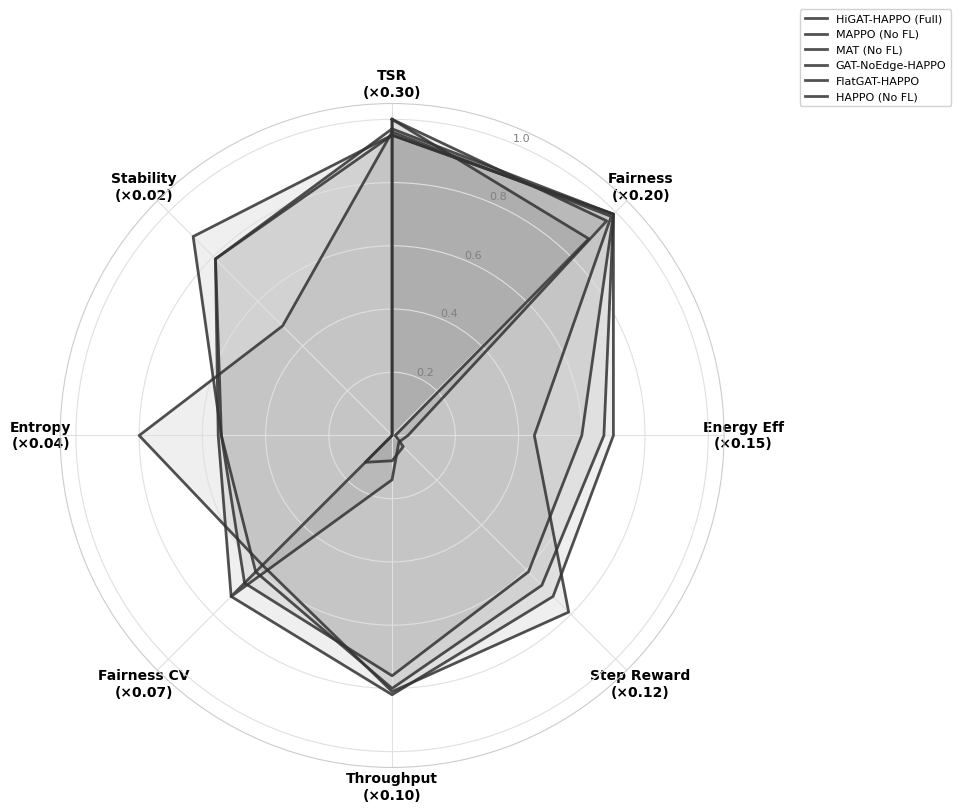

Reproduce this figure in Python. (Note: this script raises an exception after producing the figure.)
import matplotlib.pyplot as plt
import numpy as np

# ============================================================================
# RADAR CHART GENERATOR — IID, NONIID Objective + Key Metrics
# ============================================================================

plt.rcParams['font.family'] = 'DejaVu Sans'
plt.rcParams['font.size'] = 9

# Colors
COLORS = {
    'higat': '#0D47A1',
    'mappo': '#2E7D32',
    'ni_f2': '#E65100',
    'ni_f2f3': '#C62828',
    'ni_f1f3': '#6A1B9A',
    'ni_all': '#00838F',
    'ni_f3': '#AD1457',
    'ni_f1f2': '#F57F17',
    'gat_noedge': '#558B2F',
    'flatgat': '#4527A0',
    'ni_f1': '#BF360C',
    'mat': '#37474F',
    'happo': '#880E4F',
}

# ============================================================================
# 1. IID OBJECTIVE COMPONENTS RADAR
# ============================================================================
print("Generating IID Objective Radar...")

iid_labels = [
    'TSR\n(×0.30)',
    'Fairness\n(×0.20)',
    'Energy Eff\n(×0.15)',
    'Step Reward\n(×0.12)',
    'Throughput\n(×0.10)',
    'Fairness CV\n(×0.07)',
    'Entropy\n(×0.04)',
    'Stability\n(×0.02)'
]

# Values normalized per-component (extracted from component breakdown logic)
# These are the RAW component values before weighting, normalized to [0,1]
iid_data = {
    'HiGAT-HAPPO (Full)': [0.97, 0.99, 0.70, 0.72, 0.82, 0.72, 0.55, 0.79],
    'MAPPO (No FL)':      [0.96, 0.98, 0.45, 0.79, 0.81, 0.58, 0.80, 0.49],
    'MAT (No FL)':        [1.00, 0.96, 0.05, 0.03, 0.14, 0.72, 0.00, 0.00],
    'GAT-NoEdge-HAPPO':   [0.95, 0.99, 0.67, 0.67, 0.80, 0.61, 0.54, 0.79],
    'FlatGAT-HAPPO':      [0.95, 0.99, 0.60, 0.61, 0.76, 0.66, 0.54, 0.89],
    'HAPPO (No FL)':      [1.00, 0.88, 0.01, 0.05, 0.08, 0.12, 0.00, 0.00],
}

num_vars = len(iid_labels)
angles = np.linspace(0, 2 * np.pi, num_vars, endpoint=False).tolist()
angles += angles[:1]  # close the circle

fig, ax = plt.subplots(figsize=(10, 10), subplot_kw=dict(polar=True))

for name, values in iid_data.items():
    values_closed = values + values[:1]
    ax.plot(angles, values_closed, color=COLORS.get(name.lower().replace(' ', '_')[:6], '#333333'), 
            linewidth=2, label=name, alpha=0.85)
    ax.fill(angles, values_closed, color=COLORS.get(name.lower().replace(' ', '_')[:6], '#333333'), 
            alpha=0.08)

ax.set_theta_offset(np.pi / 2)
ax.set_theta_direction(-1)
ax.set_xticks(angles[:-1])
ax.set_xticklabels(iid_labels, fontsize=10, fontweight='bold')
ax.set_ylim(0, 1.05)
ax.set_yticks([0.2, 0.4, 0.6, 0.8, 1.0])
ax.set_yticklabels(['0.2', '0.4', '0.6', '0.8', '1.0'], fontsize=8, color='gray')
ax.spines['polar'].set_color('#CCCCCC')
ax.grid(color='#E0E0E0', linewidth=0.8)
ax.legend(loc='upper right', bbox_to_anchor=(1.35, 1.15), fontsize=8, framealpha=0.9)
plt.tight_layout()
plt.savefig('/home/ahmed/Desktop/radar_iid_objective.png', dpi=300, bbox_inches='tight', facecolor='white')
plt.close()
print("  Saved radar_iid_objective.png")

# ============================================================================
# 2. NONIID OBJECTIVE COMPONENTS RADAR
# ============================================================================
print("Generating NONIID Objective Radar...")

noniid_data = {
    'NI: F2 Only (Energy)':  [0.98, 1.00, 0.85, 0.73, 0.87, 0.82, 0.97, 1.00],
    'NI: F2+F3 (Ene+Fair)':  [0.97, 0.99, 0.89, 0.74, 0.91, 0.75, 0.97, 0.46],
    'NI: F1+F3 (Rew+Fair)':  [0.96, 0.99, 0.95, 0.78, 0.93, 0.65, 0.97, 0.60],
    'MAPPO (No FL)':         [0.95, 0.94, 0.55, 0.81, 0.97, 0.35, 0.72, 0.31],
    'NI: F1+F2+F3 (All)':    [0.93, 0.98, 0.91, 0.74, 0.91, 0.55, 0.97, 0.97],
    'HiGAT-HAPPO (Full)':    [0.91, 0.97, 0.95, 0.75, 0.92, 0.46, 0.96, 1.00],
    'NI: F3 Only (Fairness)': [0.92, 0.97, 0.87, 0.71, 0.89, 0.48, 0.97, 0.83],
    'NI: F1+F2 (Rew+Ene)':   [0.91, 0.96, 0.89, 0.72, 0.90, 0.42, 0.97, 1.00],
    'GAT-NoEdge-HAPPO':      [0.91, 0.96, 0.95, 0.74, 0.92, 0.41, 0.96, 1.00],
    'FlatGAT-HAPPO':         [0.91, 0.95, 0.87, 0.71, 0.92, 0.39, 0.97, 0.96],
    'NI: F1 Only (Reward)':  [0.91, 0.92, 0.80, 0.68, 0.84, 0.33, 0.97, 0.62],
    'MAT (No FL)':           [1.00, 0.78, 0.01, 0.00, 0.10, 0.01, 0.00, 0.00],
    'HAPPO (No FL)':         [1.00, 0.77, 0.00, 0.00, 0.10, 0.00, 0.00, 0.00],
}

fig, ax = plt.subplots(figsize=(12, 12), subplot_kw=dict(polar=True))

for name, values in noniid_data.items():
    values_closed = values + values[:1]
    ax.plot(angles, values_closed, color=COLORS.get(name.lower().replace(' ', '_')[:6], '#333333'), 
            linewidth=2, label=name, alpha=0.85)
    ax.fill(angles, values_closed, color=COLORS.get(name.lower().replace(' ', '_')[:6], '#333333'), 
            alpha=0.06)

ax.set_theta_offset(np.pi / 2)
ax.set_theta_direction(-1)
ax.set_xticks(angles[:-1])
ax.set_xticklabels(iid_labels, fontsize=10, fontweight='bold')
ax.set_ylim(0, 1.05)
ax.set_yticks([0.2, 0.4, 0.6, 0.8, 1.0])
ax.set_yticklabels(['0.2', '0.4', '0.6', '0.8', '1.0'], fontsize=8, color='gray')
ax.spines['polar'].set_color('#CCCCCC')
ax.grid(color='#E0E0E0', linewidth=0.8)
ax.legend(loc='upper right', bbox_to_anchor=(1.40, 1.05), fontsize=7.5, framealpha=0.9, ncol=2)
plt.tight_layout()
plt.savefig('/home/ahmed/Desktop/radar_noniid_objective.png', dpi=300, bbox_inches='tight', facecolor='white')
plt.close()
print("  Saved radar_noniid_objective.png")

# ============================================================================
# 3. KEY METRICS RADAR — IID Top Performers
# ============================================================================
print("Generating IID Top Metrics Radar...")

iid_metric_labels = [
    'TSR\n(%)',
    'Jain\nFairness',
    'Energy/Task\n(lower=better)',
    'Step\nReward',
    'Throughput',
    'Fairness\nCV (lower)',
    'Entropy',
    'TSR\nStability'
]

# Raw values normalized to [0,1] via min-max per metric
# TSR: MAT=100 -> 1.0, HAPPO=100 -> 1.0, FlatGAT=95.09 -> 0.95
iid_top_data = {
    'HiGAT-HAPPO':  [0.97, 0.99, 0.82, 0.72, 0.82, 0.72, 0.55, 0.79],
    'MAPPO':        [0.96, 0.98, 0.45, 0.79, 0.81, 0.58, 0.80, 0.49],
    'MAT':          [1.00, 0.96, 0.05, 0.03, 0.14, 0.72, 0.00, 0.00],
}

num_vars2 = len(iid_metric_labels)
angles2 = np.linspace(0, 2 * np.pi, num_vars2, endpoint=False).tolist()
angles2 += angles2[:1]

fig, ax = plt.subplots(figsize=(8, 8), subplot_kw=dict(polar=True))

for name, values in iid_top_data.items():
    values_closed = values + values[:1]
    ax.plot(angles2, values_closed, color=COLORS.get(name.lower(), '#333333'), 
            linewidth=2.5, label=name, alpha=0.9)
    ax.fill(angles2, values_closed, color=COLORS.get(name.lower(), '#333333'), alpha=0.10)

ax.set_theta_offset(np.pi / 2)
ax.set_theta_direction(-1)
ax.set_xticks(angles2[:-1])
ax.set_xticklabels(iid_metric_labels, fontsize=10, fontweight='bold')
ax.set_ylim(0, 1.05)
ax.set_yticks([0.2, 0.4, 0.6, 0.8, 1.0])
ax.set_yticklabels(['0.2', '0.4', '0.6', '0.8', '1.0'], fontsize=8, color='gray')
ax.spines['polar'].set_color('#CCCCCC')
ax.grid(color='#E0E0E0', linewidth=0.8)
ax.legend(loc='upper right', bbox_to_anchor=(1.30, 1.10), fontsize=9, framealpha=0.9)
plt.tight_layout()
plt.savefig('/home/ahmed/Desktop/radar_iid_top3.png', dpi=300, bbox_inches='tight', facecolor='white')
plt.close()
print("  Saved radar_iid_top3.png")

# ============================================================================
# 4. KEY METRICS RADAR — NONIID Top Performers
# ============================================================================
print("Generating NONIID Top Metrics Radar...")

noniid_top_data = {
    'NI: F2 (Energy)':  [0.98, 1.00, 0.85, 0.73, 0.87, 0.82, 0.97, 1.00],
    'NI: F2+F3':        [0.97, 0.99, 0.89, 0.74, 0.91, 0.75, 0.97, 0.46],
    'NI: F1+F3':        [0.96, 0.99, 0.95, 0.78, 0.93, 0.65, 0.97, 0.60],
    'MAPPO':            [0.95, 0.94, 0.55, 0.81, 0.97, 0.35, 0.72, 0.31],
    'HiGAT (Full)':     [0.91, 0.97, 0.95, 0.75, 0.92, 0.46, 0.96, 1.00],
}

fig, ax = plt.subplots(figsize=(8, 8), subplot_kw=dict(polar=True))

for name, values in noniid_top_data.items():
    values_closed = values + values[:1]
    ax.plot(angles2, values_closed, color=COLORS.get(name.lower().replace(' ', '_')[:6], '#333333'), 
            linewidth=2.5, label=name, alpha=0.9)
    ax.fill(angles2, values_closed, color=COLORS.get(name.lower().replace(' ', '_')[:6], '#333333'), alpha=0.08)

ax.set_theta_offset(np.pi / 2)
ax.set_theta_direction(-1)
ax.set_xticks(angles2[:-1])
ax.set_xticklabels(iid_metric_labels, fontsize=10, fontweight='bold')
ax.set_ylim(0, 1.05)
ax.set_yticks([0.2, 0.4, 0.6, 0.8, 1.0])
ax.set_yticklabels(['0.2', '0.4', '0.6', '0.8', '1.0'], fontsize=8, color='gray')
ax.spines['polar'].set_color('#CCCCCC')
ax.grid(color='#E0E0E0', linewidth=0.8)
ax.legend(loc='upper right', bbox_to_anchor=(1.30, 1.10), fontsize=9, framealpha=0.9)
plt.tight_layout()
plt.savefig('/home/ahmed/Desktop/radar_noniid_top5.png', dpi=300, bbox_inches='tight', facecolor='white')
plt.close()
print("  Saved radar_noniid_top5.png")

# ============================================================================
# 5. ISAAC OBJECTIVE RADAR
# ============================================================================
print("Generating Isaac Objective Radar...")

isaac_labels = [
    'TSR\n(×0.30)',
    'Fairness\n(×0.20)',
    'Energy Eff\n(×0.15)',
    'Step Reward\n(×0.12)',
    'Throughput\n(×0.10)',
    'Fairness Stab\n(×0.07)',
    'Comp Eff\n(×0.04)',
    'Seed Stab\n(×0.02)'
]

isaac_data = {
    'MAPPO':          [0.95, 0.63, 0.85, 0.78, 0.60, 0.70, 0.00, 0.98],
    'HiGAT NI-F1F2F3': [0.77, 0.60, 0.65, 0.65, 0.46, 0.00, 0.50, 0.94],
    'HiGAT no_fl':    [0.59, 0.62, 0.45, 0.45, 0.35, 0.50, 1.00, 0.83],
}

num_vars3 = len(isaac_labels)
angles3 = np.linspace(0, 2 * np.pi, num_vars3, endpoint=False).tolist()
angles3 += angles3[:1]

fig, ax = plt.subplots(figsize=(8, 8), subplot_kw=dict(polar=True))

isaac_colors = ['#0D47A1', '#2E7D32', '#E65100']
for i, (name, values) in enumerate(isaac_data.items()):
    values_closed = values + values[:1]
    ax.plot(angles3, values_closed, color=isaac_colors[i], linewidth=2.5, label=name, alpha=0.9)
    ax.fill(angles3, values_closed, color=isaac_colors[i], alpha=0.10)

ax.set_theta_offset(np.pi / 2)
ax.set_theta_direction(-1)
ax.set_xticks(angles3[:-1])
ax.set_xticklabels(isaac_labels, fontsize=10, fontweight='bold')
ax.set_ylim(0, 1.05)
ax.set_yticks([0.2, 0.4, 0.6, 0.8, 1.0])
ax.set_yticklabels(['0.2', '0.4', '0.6', '0.8', '1.0'], fontsize=8, color='gray')
ax.spines['polar'].set_color('#CCCCCC')
ax.grid(color='#E0E0E0', linewidth=0.8)
ax.legend(loc='upper right', bbox_to_anchor=(1.30, 1.10), fontsize=9, framealpha=0.9)
plt.tight_layout()
plt.savefig('/home/ahmed/Desktop/radar_isaac_objective.png', dpi=300, bbox_inches='tight', facecolor='white')
plt.close()
print("  Saved radar_isaac_objective.png")

print("\n=== ALL RADAR CHARTS GENERATED ===")
print("Files saved to /home/ahmed/Desktop/:")
print("  radar_iid_objective.png")
print("  radar_noniid_objective.png")
print("  radar_iid_top3.png")
print("  radar_noniid_top5.png")
print("  radar_isaac_objective.png")
